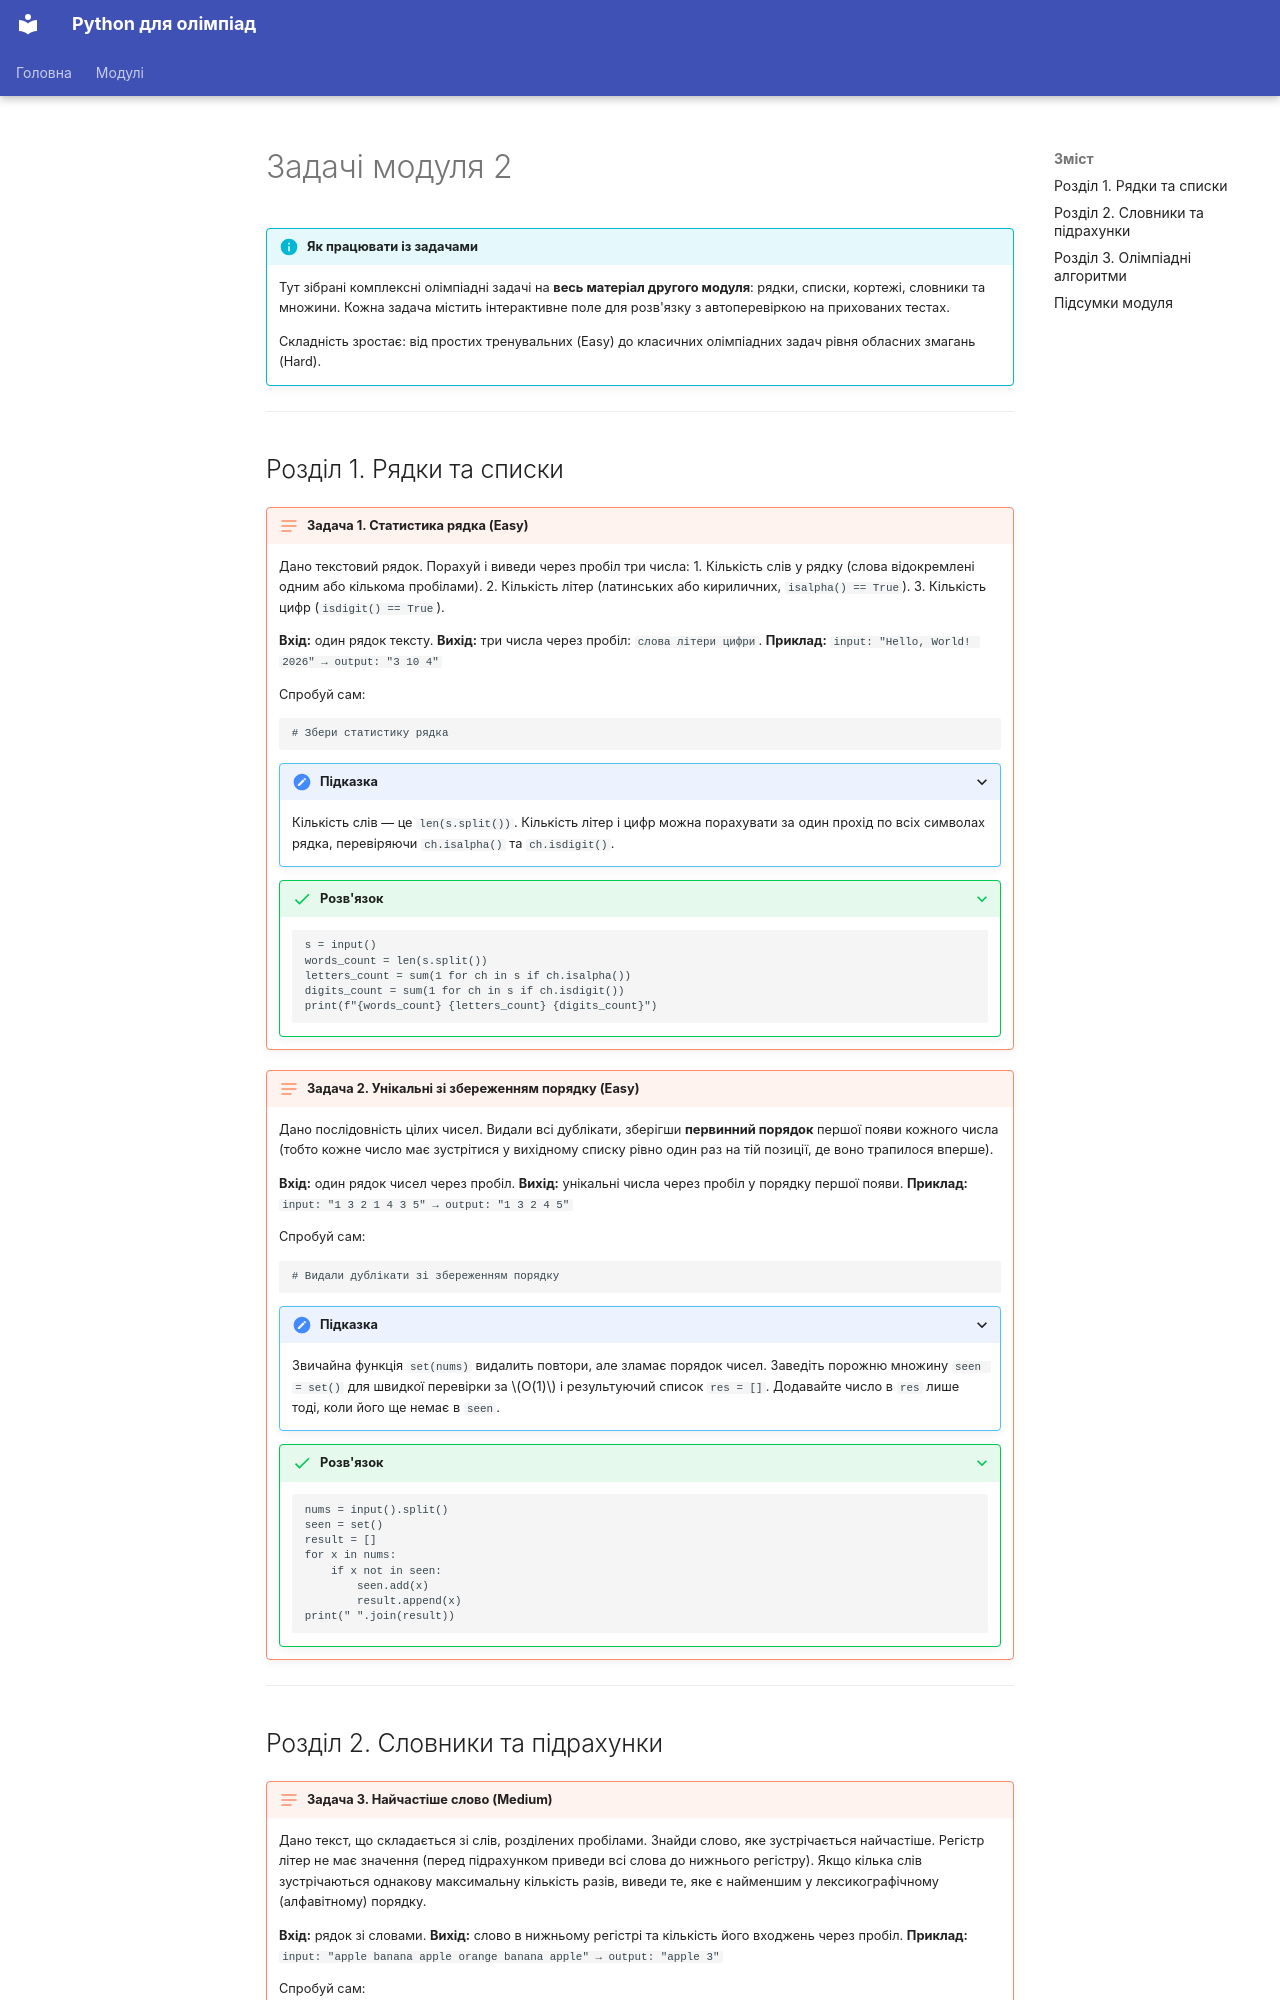

repository: mrBogdan/Olimp · page: modules/m02-collections/lessons/06-tasks/index.html · generator: mkdocs

---
title: Задачі модуля 2
---

<script type="application/json" data-tasks>
{
  "text-stats": [
    {"input": "Hello, World! 2026\n",      "expected": "3 10 4"},
    {"input": "Python 3.11 is great!\n",   "expected": "4 12 3"},
    {"input": "12345\n",                   "expected": "1 0 5"},
    {"input": "a\n",                       "expected": "1 1 0"}
  ],
  "unique-preserve-order": [
    {"input": "1 3 2 1 4 3 5\n",       "expected": "1 3 2 4 5"},
    {"input": "5 5 5 5\n",             "expected": "5"},
    {"input": "1 2 3 4 5\n",           "expected": "1 2 3 4 5"},
    {"input": "10 20 10 30 20 40\n",   "expected": "10 20 30 40"}
  ],
  "most-frequent-word": [
    {"input": "apple banana apple orange banana apple\n", "expected": "apple 3"},
    {"input": "cat dog dog cat\n",                        "expected": "cat 2"},
    {"input": "hello\n",                                  "expected": "hello 1"},
    {"input": "a b c b a\n",                              "expected": "a 2"}
  ],
  "two-sum": [
    {"input": "5 10\n1 4 6 8 3\n", "expected": "YES"},
    {"input": "4 20\n5 7 9 1\n",   "expected": "NO"},
    {"input": "3 8\n4 4 10\n",     "expected": "YES"},
    {"input": "2 10\n5 1\n",       "expected": "NO"}
  ],
  "merge-sorted": [
    {"input": "1 3 5 7\n2 4 6 8\n", "expected": "1 2 3 4 5 6 7 8"},
    {"input": "1 2 3\n10 20\n",     "expected": "1 2 3 10 20"},
    {"input": "5\n1 2 3 4\n",       "expected": "1 2 3 4 5"},
    {"input": "10\n10\n",           "expected": "10 10"}
  ],
  "anagram-groups": [
    {"input": "eat tea tan ate nat bat\n",            "expected": "3 3"},
    {"input": "a b c d\n",                            "expected": "4 1"},
    {"input": "aaa aaa aaa\n",                        "expected": "1 3"},
    {"input": "listen silent enlist google\n",        "expected": "2 3"}
  ],
  "longest-consecutive": [
    {"input": "100 4 200 1 3 2\n",             "expected": "4"},
    {"input": "0 3 7 2 5 8 4 6 0 1\n",         "expected": "9"},
    {"input": "10 20 30\n",                     "expected": "1"},
    {"input": "42\n",                           "expected": "1"},
    {"input": "9 1 4 7 3 -1 0 5 8 -2 6\n",      "expected": "7"}
  ]
}
</script>

# Задачі модуля 2

!!! info "Як працювати із задачами"

    Тут зібрані комплексні олімпіадні задачі на **весь матеріал другого модуля**: рядки, списки, кортежі, словники та множини. Кожна задача містить інтерактивне поле для розв'язку з автоперевіркою на прихованих тестах.

    Складність зростає: від простих тренувальних (Easy) до класичних олімпіадних задач рівня обласних змагань (Hard).

---
